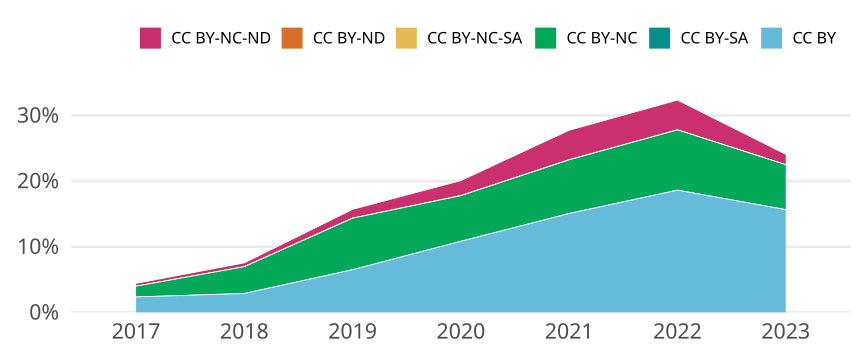

The file beside this chart, header and first rows:
cr_year, jn_all, cc, cc_total, prop
2017, 2807, CC BY, 66, 0.02351
2017, 2807, CC BY-SA, 0, 0
2017, 2807, CC BY-NC, 46, 0.01639
2017, 2807, CC BY-NC-SA, 0, 0
2017, 2807, CC BY-ND, 0, 0
2017, 2807, CC BY-NC-ND, 12, 0.004275
2018, 3232, CC BY, 93, 0.02877
2018, 3232, CC BY-SA, 0, 0
2018, 3232, CC BY-NC, 132, 0.04084
2018, 3232, CC BY-NC-SA, 0, 0
2018, 3232, CC BY-ND, 0, 0
2018, 3232, CC BY-NC-ND, 19, 0.005879
2019, 2153, CC BY, 140, 0.06503
2019, 2153, CC BY-SA, 0, 0
2019, 2153, CC BY-NC, 169, 0.0785
2019, 2153, CC BY-NC-SA, 0, 0
2019, 2153, CC BY-ND, 0, 0
2019, 2153, CC BY-NC-ND, 29, 0.01347
2020, 2271, CC BY, 246, 0.1083
2020, 2271, CC BY-SA, 0, 0
2020, 2271, CC BY-NC, 158, 0.06957
2020, 2271, CC BY-NC-SA, 0, 0
2020, 2271, CC BY-ND, 0, 0
2020, 2271, CC BY-NC-ND, 52, 0.0229
2021, 2310, CC BY, 348, 0.1506
2021, 2310, CC BY-SA, 0, 0
2021, 2310, CC BY-NC, 189, 0.08182
2021, 2310, CC BY-NC-SA, 0, 0
2021, 2310, CC BY-ND, 0, 0
2021, 2310, CC BY-NC-ND, 104, 0.04502
2022, 1982, CC BY, 369, 0.1862
2022, 1982, CC BY-SA, 0, 0
2022, 1982, CC BY-NC, 182, 0.09183
2022, 1982, CC BY-NC-SA, 0, 0
2022, 1982, CC BY-ND, 0, 0
2022, 1982, CC BY-NC-ND, 90, 0.04541
2023, 818, CC BY, 128, 0.1565
2023, 818, CC BY-SA, 0, 0
2023, 818, CC BY-NC, 56, 0.06846
2023, 818, CC BY-NC-SA, 0, 0
2023, 818, CC BY-ND, 0, 0
2023, 818, CC BY-NC-ND, 13, 0.01589
